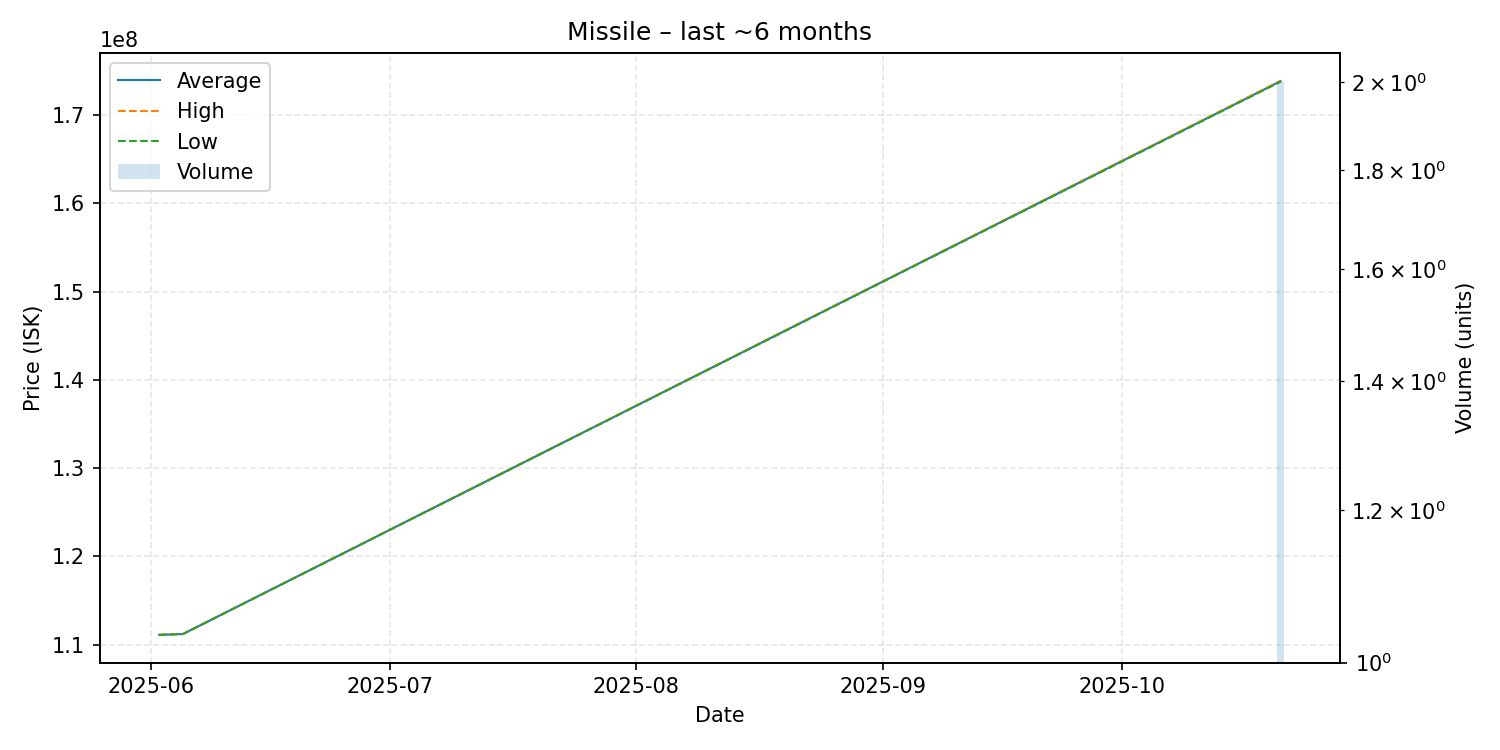

Source data for this figure (header and first rows):
date, average, highest, lowest, order_count, volume
2025-06-02, 111100000, 111100000, 111100000, 1, 1
2025-06-05, 111200000, 111200000, 111200000, 1, 1
2025-10-21, 173850000, 173900000, 173800000, 2, 2
